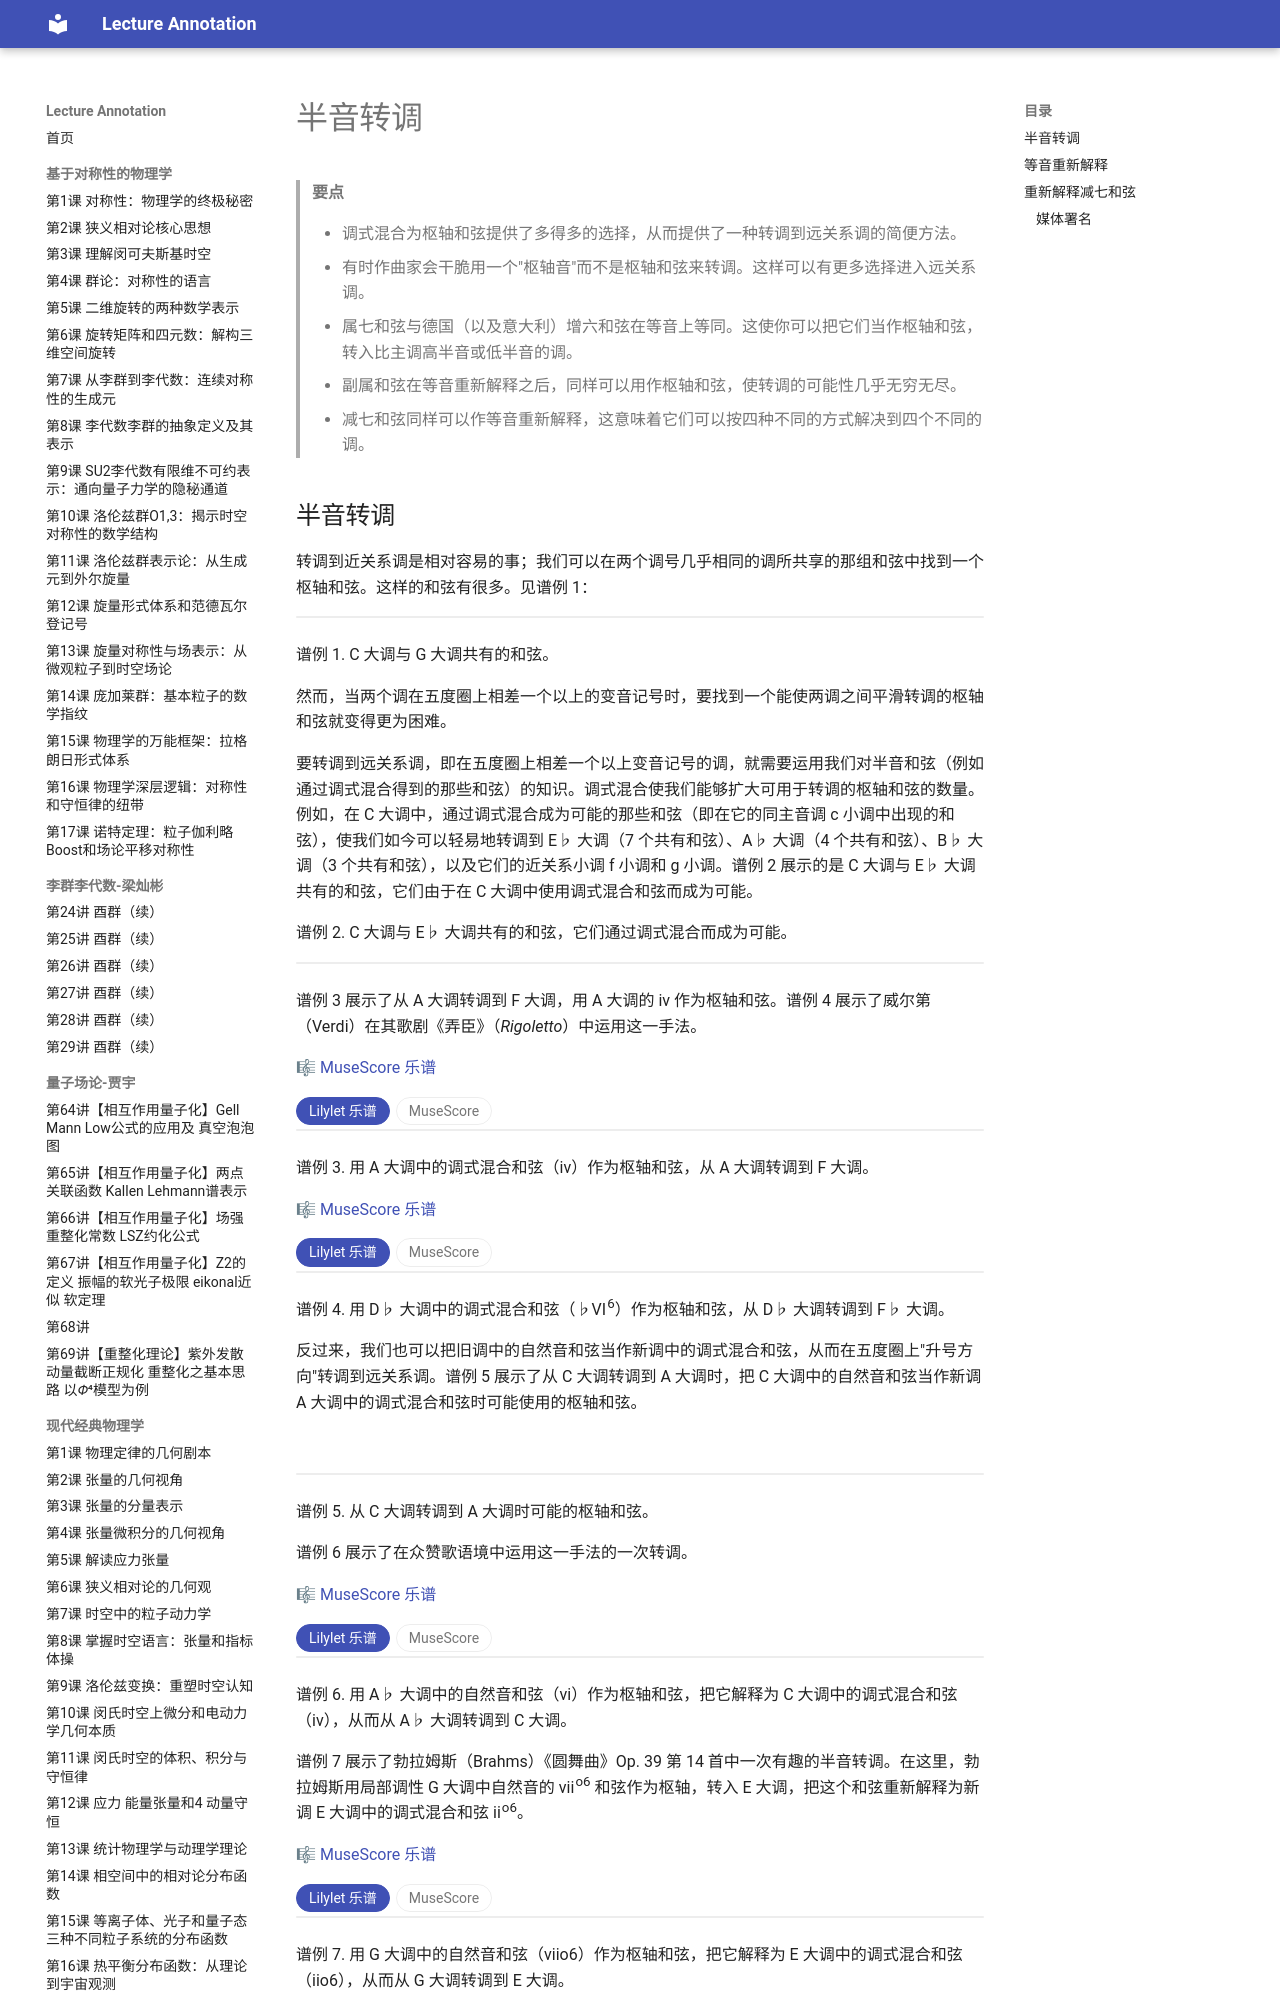

repository: k-l-lambda/lecture-annotation · page: ebooks/omt-v2/05-chromaticism/06-reinterpreting-augmented-sixth-chords/index.html · generator: mkdocs

---
title: "半音转调"
slug: "reinterpreting-augmented-sixth-chords"
source: "https://viva.pressbooks.pub/openmusictheory/chapter/reinterpreting-augmented-sixth-chords/"
authors: ["Bryn Hughes"]
license: "CC BY-SA 4.0"
modified: "2024-10-16"
---

# 半音转调

> **要点**
>
> - 调式混合为枢轴和弦提供了多得多的选择，从而提供了一种转调到远关系调的简便方法。
> - 有时作曲家会干脆用一个"枢轴音"而不是枢轴和弦来转调。这样可以有更多选择进入远关系调。
> - 属七和弦与德国（以及意大利）增六和弦在等音上等同。这使你可以把它们当作枢轴和弦，转入比主调高半音或低半音的调。
> - 副属和弦在等音重新解释之后，同样可以用作枢轴和弦，使转调的可能性几乎无穷无尽。
> - 减七和弦同样可以作等音重新解释，这意味着它们可以按四种不同的方式解决到四个不同的调。

## 半音转调

转调到近关系调是相对容易的事；我们可以在两个调号几乎相同的调所共享的那组和弦中找到一个枢轴和弦。这样的和弦有很多。见谱例 1：![](../media/2020/01/chromatic-modulation-closely-related-keys.png)

<!-- lilylet-begin: media/2020/01/chromatic-modulation-closely-related-keys.png -->
```lyl.play
\omit Score.TimeSignature \omit Score.BarLine \time 7/4 \key c \major \clef "treble" <c e g>4_\markup "*" \chords "C" <d f a> \chords "Dm" <e g b>_\markup "*" \chords "Em" <f a c> \chords "F" <g b d>_\markup "*" \chords "G" <a c e>_\markup "*" \chords "Am" <b d f> \chords "Bdim"
\addlyrics { I ii iii IV V vi vii° } | %1

\key g \major <g' b d>4_\markup "*" \chords "G" <a c e>_\markup "*" \chords "Am" <b d fs> \chords "Bm" <c e g>_\markup "*" \chords "C" <d fs a> \chords "D" <e g b>_\markup "*" \chords "Em" <fs a c> \chords "F♯dim"
\addlyrics { I ii iii IV V vi vii° } | %2
```
<!-- lilylet-end -->
谱例 1. C 大调与 G 大调共有的和弦。

然而，当两个调在五度圈上相差一个以上的变音记号时，要找到一个能使两调之间平滑转调的枢轴和弦就变得更为困难。

要转调到远关系调，即在五度圈上相差一个以上变音记号的调，就需要运用我们对半音和弦（例如通过调式混合得到的那些和弦）的知识。调式混合使我们能够扩大可用于转调的枢轴和弦的数量。例如，在 C 大调中，通过调式混合成为可能的那些和弦（即在它的同主音调 c 小调中出现的和弦），使我们如今可以轻易地转调到 E♭ 大调（7 个共有和弦）、A♭ 大调（4 个共有和弦）、B♭ 大调（3 个共有和弦），以及它们的近关系小调 f 小调和 g 小调。谱例 2 展示的是 C 大调与 E♭ 大调共有的和弦，它们由于在 C 大调中使用调式混合和弦而成为可能。

 

![](../media/2020/01/distantly-related-keys-mixture-to-diatonic.png)谱例 2. C 大调与 E♭ 大调共有的和弦，它们通过调式混合而成为可能。 

<!-- lilylet-begin: media/2020/01/distantly-related-keys-mixture-to-diatonic.png -->
```lyl.play
[staves ",,"]

\omit Score.TimeSignature \omit Score.BarLine \time 1/4 \key c \major \clef "treble" <ef g bf>4 \chords "E♭"
\addlyrics { I } \\\\
\clef "treble" <c ef g>4^\markup "7 chords in common with row 1" \chords "Cm"
\addlyrics { i } \\\\
\clef "treble" <c e g>4^\markup "0 chords in common with row 1" \chords "C"
\addlyrics { I } | %1

<f af c>4 \chords "Fm"
\addlyrics { ii } \\\\
<d f af>4 \chords "Ddim"
\addlyrics { ii° } \\\\
<d f a>4 \chords "Dm"
\addlyrics { ii } | %2

<g' bf d>4 \chords "Gm"
\addlyrics { iii } \\\\
<ef g bf>4 \chords "E♭"
\addlyrics { ♭III } \\\\
<e g b>4 \chords "Em"
\addlyrics { iii } | %3

<af' c ef>4 \chords "A♭"
\addlyrics { IV } \\\\
<f af c>4 \chords "Fm"
\addlyrics { iv } \\\\
<f a c>4 \chords "F"
\addlyrics { IV } | %4

<bf' d f>4 \chords "B♭"
\addlyrics { V } \\\\
<g' bf d>4 \chords "Gm"
\addlyrics { v } \\\\
<g' b d>4 \chords "G"
\addlyrics { V } | %5

<c' ef g>4 \chords "Cm"
\addlyrics { vi } \\\\
<af' c ef>4 \chords "A♭"
\addlyrics { ♭VI } \\\\
<a' c e>4 \chords "Am"
\addlyrics { vi } | %6

<d' f af>4 \chords "Ddim"
\addlyrics { vii° } \\\\
<bf' d f>4 \chords "B♭"
\addlyrics { ♭VII } \\\\
<b' d f>4 \chords "Bdim"
\addlyrics { vii° } | %7
```
<!-- lilylet-end -->
谱例 3 展示了从 A 大调转调到 F 大调，用 A 大调的 iv 作为枢轴和弦。谱例 4 展示了威尔第（Verdi）在其歌剧《弄臣》（*Rigoletto*）中运用这一手法。

🎼 [MuseScore 乐谱](https://musescore.com/user/32728834/scores/8935623)

<!-- embed-begin: https://musescore.com/user/32728834/scores/8935623 -->
<div class="omt-switch" data-omt-switch>
<div class="omt-switch-bar" role="tablist"><button type="button" role="tab" aria-selected="true" data-pane="lilylet">Lilylet 乐谱</button><button type="button" role="tab" aria-selected="false" data-pane="musescore">MuseScore</button></div>
<div class="omt-switch-pane" role="tabpanel" data-pane="lilylet" markdown="1">

```lyl.play
[staves "{-}"]

\staff "1" \key a \major \numericTimeSignature \time 4/4 \clef "treble" \stemUp cs'2 d2 \\
\staff "1" \stemDown <e a>2 <e gs>2 \\
\staff "2" \clef "bass" a,2 b2 | %1

\staff "1" \stemUp e'2 d2 \\
\staff "1" \stemDown <e a>2 <f a>2 \\
\staff "2" cs,2 d2 | %2

\staff "1" \stemUp g''2 e2 \\
\staff "1" \stemDown <g' d'>2 <g bf>2 \\
\staff "2" bf,2 c2 | %3

\staff "1" <f a f'>1 \\
\staff "2" f,,1 | %4
```

</div>
<div class="omt-switch-pane omt-embed omt-embed-musescore" role="tabpanel" data-pane="musescore" hidden><iframe data-src="https://musescore.com/user/32728834/scores/8935623/embed" title="MuseScore" loading="lazy" style="height: 330px" allow="autoplay; fullscreen" allowfullscreen></iframe></div>
</div>
<!-- embed-end -->

谱例 3. 用 A 大调中的调式混合和弦（iv）作为枢轴和弦，从 A 大调转调到 F 大调。 

🎼 [MuseScore 乐谱](https://musescore.com/user/32728834/scores/8935767)

<!-- embed-begin: https://musescore.com/user/32728834/scores/8935767 -->
<div class="omt-switch" data-omt-switch>
<div class="omt-switch-bar" role="tablist"><button type="button" role="tab" aria-selected="true" data-pane="lilylet">Lilylet 乐谱</button><button type="button" role="tab" aria-selected="false" data-pane="musescore">MuseScore</button></div>
<div class="omt-switch-pane" role="tabpanel" data-pane="lilylet" markdown="1">

```lyl.play
[staves "{-}"]

\staff "1" \key df \major \defaultTimeSignature \time 4/4 \clef "treble" \stemUp e16[ f16] s8 r4 r8 df'8[ ef8 ff8] \\
\staff "1" \stemDown s8 r8 s4 bff'2 \\
\staff "2" \clef "bass" <df,, df'>8[ <f' af df>8 <f af df>8 <f af df>8] <df, df'>8[ <ff' bff df>8 <ff bff df>8 <ff bff df>8] | %1

\staff "1" \stemUp ff'2 ff8[ ef8 df8 cf8] \\
\staff "1" \stemDown <af' cf>2 <gf bff>2 \\
\staff "2" <cf,, cf'>8[ <ff' af cf>8 <ff af cf>8 <ff af cf>8] <cf, cf'>8[ <ef' bff' cf>8 <ef bff' cf>8 <ef bff' cf>8] | %2

\staff "1" \stemUp cf'4 af4 s2 \\
\staff "1" \stemDown ff2 s2 \\
\staff "2" <ff,, ff'>8[ <ff' af cf>8 <ff af cf>8 <ff af cf>8] s2 | %3
```

</div>
<div class="omt-switch-pane omt-embed omt-embed-musescore" role="tabpanel" data-pane="musescore" hidden><iframe data-src="https://musescore.com/user/32728834/scores/8935767/embed" title="MuseScore" loading="lazy" style="height: 365px" allow="autoplay; fullscreen" allowfullscreen></iframe></div>
</div>
<!-- embed-end -->

谱例 4. 用 D♭ 大调中的调式混合和弦（♭VI<sup>6</sup>）作为枢轴和弦，从 D♭ 大调转调到 F♭ 大调。 

反过来，我们也可以把旧调中的自然音和弦当作新调中的调式混合和弦，从而在五度圈上"升号方向"转调到远关系调。谱例 5 展示了从 C 大调转调到 A 大调时，把 C 大调中的自然音和弦当作新调 A 大调中的调式混合和弦时可能使用的枢轴和弦。

![](../media/2020/01/distantly-related-keys-diatonic-to-mixture.png)

<!-- lilylet-begin: media/2020/01/distantly-related-keys-diatonic-to-mixture.png -->
```lyl.play
[staves ",,"]

\omit Score.TimeSignature \omit Score.BarLine \time 1/4 \key a \major \clef "treble" <a' cs e>4 \chords "A"
\addlyrics { I } \\\\
\clef "treble" <a' c e>4 \chords "Am"
\addlyrics { i } \\\\
\clef "treble" <c e g>4^\markup "7 chords in common with row 2, 0 with row 1" \chords "C"
\addlyrics { I } | %1

<b' d fs>4 \chords "Bm"
\addlyrics { ii } \\\\
<b' d f>4 \chords "Bdim"
\addlyrics { ii° } \\\\
<d f a>4 \chords "Dm"
\addlyrics { ii } | %2

<cs' e gs>4 \chords "C♯m"
\addlyrics { iii } \\\\
<c' e g>4 \chords "C"
\addlyrics { ♭III } \\\\
<e g b>4 \chords "Em"
\addlyrics { iii } | %3

<d' fs a>4 \chords "D"
\addlyrics { IV } \\\\
<d' f a>4 \chords "Dm"
\addlyrics { iv } \\\\
<f a c>4 \chords "F"
\addlyrics { IV } | %4

<e' gs b>4 \chords "E"
\addlyrics { V } \\\\
<e' g b>4 \chords "Em"
\addlyrics { v } \\\\
<g' b d>4 \chords "G"
\addlyrics { V } | %5

<fs' a cs>4 \chords "F♯m"
\addlyrics { vi } \\\\
<f' a c>4 \chords "F"
\addlyrics { ♭VI } \\\\
<a' c e>4 \chords "Am"
\addlyrics { vi } | %6

<gs'' b d>4 \chords "G♯dim"
\addlyrics { vii° } \\\\
<g'' b d>4 \chords "G"
\addlyrics { ♭VII } \\\\
<b' d f>4 \chords "Bdim"
\addlyrics { vii° } | %7
```
<!-- lilylet-end -->
谱例 5. 从 C 大调转调到 A 大调时可能的枢轴和弦。 

谱例 6 展示了在众赞歌语境中运用这一手法的一次转调。

🎼 [MuseScore 乐谱](https://musescore.com/user/32728834/scores/8935728)

<!-- embed-begin: https://musescore.com/user/32728834/scores/8935728 -->
<div class="omt-switch" data-omt-switch>
<div class="omt-switch-bar" role="tablist"><button type="button" role="tab" aria-selected="true" data-pane="lilylet">Lilylet 乐谱</button><button type="button" role="tab" aria-selected="false" data-pane="musescore">MuseScore</button></div>
<div class="omt-switch-pane" role="tabpanel" data-pane="lilylet" markdown="1">

```lyl.play
[staves "{-}"]

\staff "1" \key af \major \numericTimeSignature \time 4/4 \clef "treble" \stemUp c'2 df2 \\
\staff "1" \stemDown <ef af>2 <ef bf'>2 \\
\staff "2" \clef "bass" af2 g2 | %1

\staff "1" \stemUp c'2 c2 \\
\staff "1" \stemDown <ef af>2 <f af>2 \\
\staff "2" af2 f2 | %2

\staff "1" \stemUp c'2 b2 \\
\staff "1" \stemDown <f af>2 <f g>2 \\
\staff "2" d,2 g2 | %3

\staff "1" <e g c>1 \\
\staff "2" c,1 | %4
```

</div>
<div class="omt-switch-pane omt-embed omt-embed-musescore" role="tabpanel" data-pane="musescore" hidden><iframe data-src="https://musescore.com/user/32728834/scores/8935728/embed" title="MuseScore" loading="lazy" style="height: 330px" allow="autoplay; fullscreen" allowfullscreen></iframe></div>
</div>
<!-- embed-end -->

谱例 6. 用 A♭ 大调中的自然音和弦（vi）作为枢轴和弦，把它解释为 C 大调中的调式混合和弦（iv），从而从 A♭ 大调转调到 C 大调。 

谱例 7 展示了勃拉姆斯（Brahms）《圆舞曲》Op. 39 第 14 首中一次有趣的半音转调。在这里，勃拉姆斯用局部调性 G 大调中自然音的 vii<sup>o6</sup> 和弦作为枢轴，转入 E 大调，把这个和弦重新解释为新调 E 大调中的调式混合和弦 ii<sup>o6</sup>。

🎼 [MuseScore 乐谱](https://musescore.com/user/32728834/scores/9010358)

<!-- embed-begin: https://musescore.com/user/32728834/scores/9010358 -->
<div class="omt-switch" data-omt-switch>
<div class="omt-switch-bar" role="tablist"><button type="button" role="tab" aria-selected="true" data-pane="lilylet">Lilylet 乐谱</button><button type="button" role="tab" aria-selected="false" data-pane="musescore">MuseScore</button></div>
<div class="omt-switch-pane" role="tabpanel" data-pane="lilylet" markdown="1">

```lyl.play
[staves "{-}"]

\staff "1" \key b \major \numericTimeSignature \time 3/4 \clef "treble" <g' d' g>8-.[ <c d a'>8-.] <d b'>4.-> <a fs'>8 \\
\staff "2" \clef "bass" g,8[ d'8 d'8 d,8 d,8 <d' d'>8] | %1

\staff "1" <b' g'>4 r8 <b g'>8 <c fs>4 \\
\staff "2" g,8[ d'8 d'8 d,8 a8 <c c'>8] | %2

\staff "1" <a' ds>4 r8 <a ds>8 <fs b>4 \\
\staff "2" b,8[ fs'8 b8 fs8 ds8 b'8] | %3

\staff "1" <b' e gs>4 r4 r4 \\
\staff "2" e,,8[ b'8 b'8 b,8] r4 | %4
```

</div>
<div class="omt-switch-pane omt-embed omt-embed-musescore" role="tabpanel" data-pane="musescore" hidden><iframe data-src="https://musescore.com/user/32728834/scores/9010358/embed" title="MuseScore" loading="lazy" style="height: 440px" allow="autoplay; fullscreen" allowfullscreen></iframe></div>
</div>
<!-- embed-end -->

谱例 7. 用 G 大调中的自然音和弦（viio6）作为枢轴和弦，把它解释为 E 大调中的调式混合和弦（iio6），从而从 G 大调转调到 E 大调。
